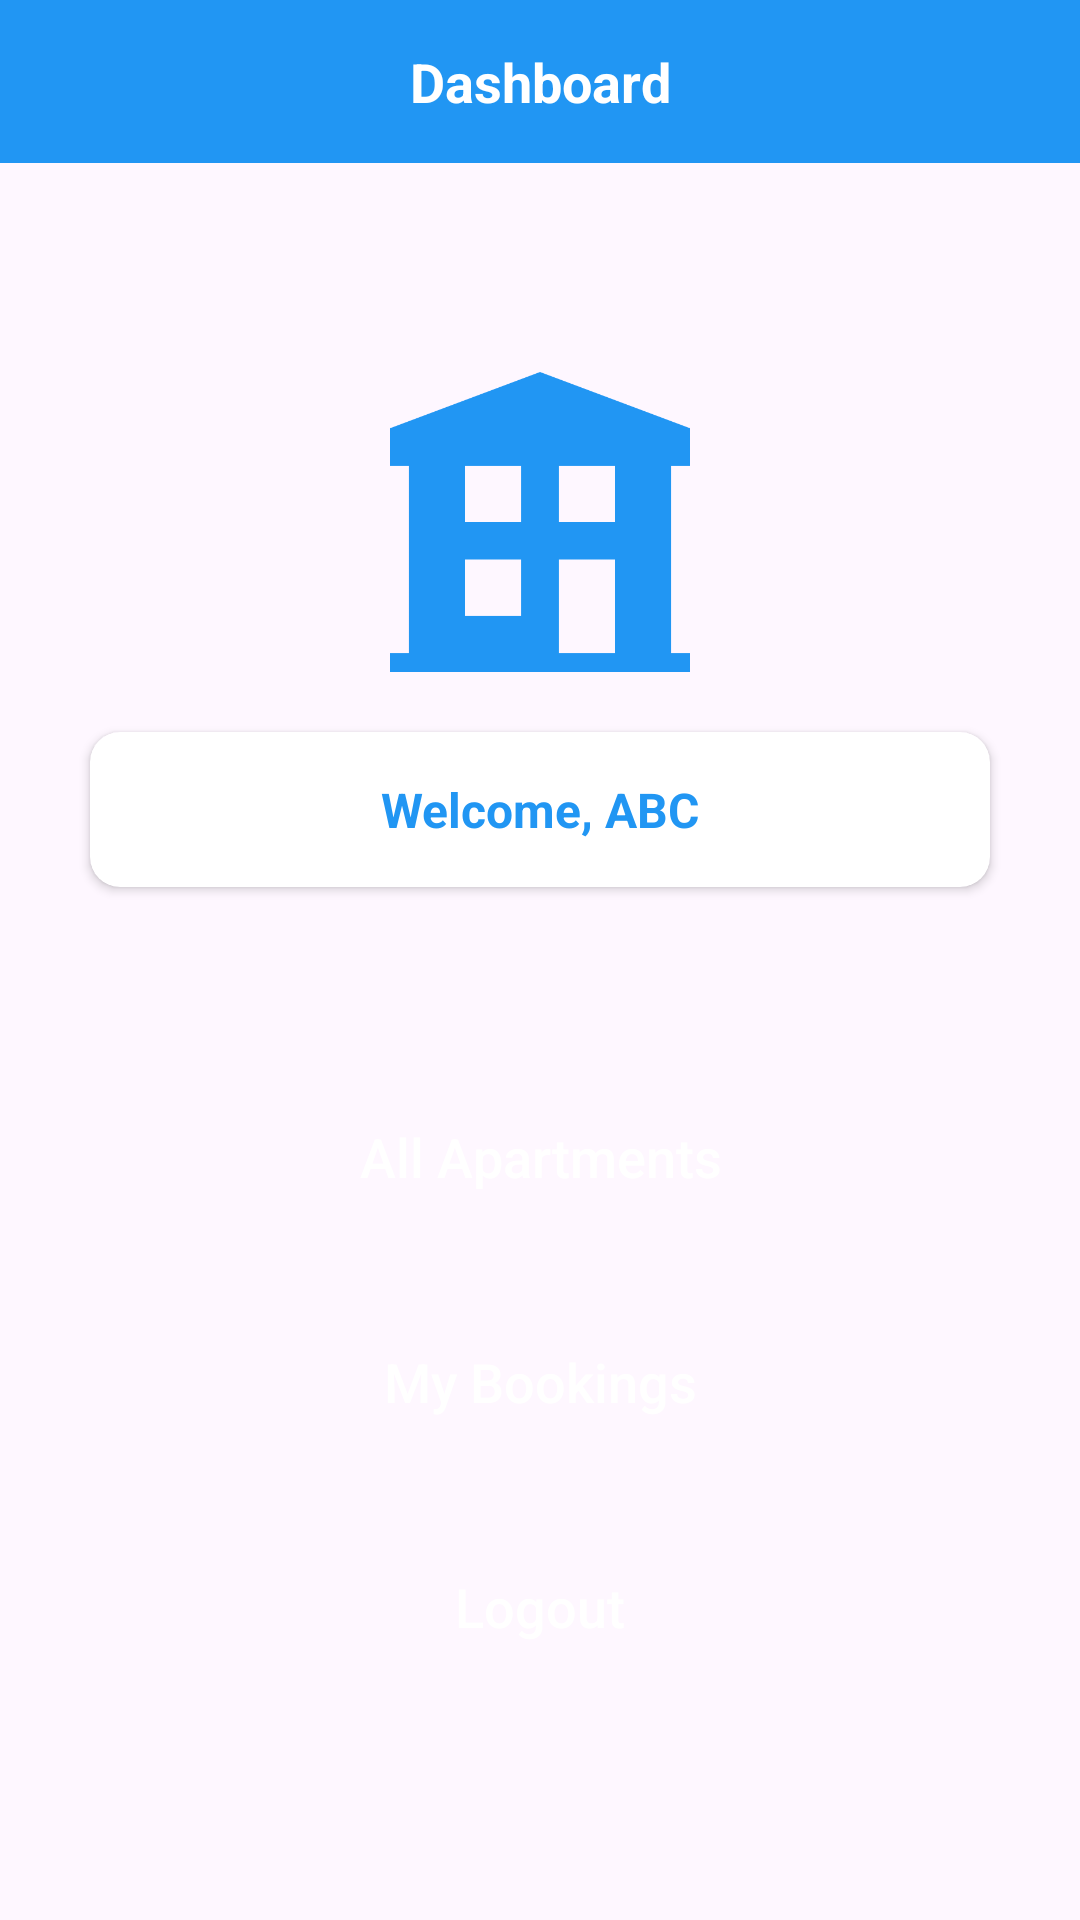

Android layout source for this screen:
<!-- AndroidManifest.xml: application theme Theme.AppartmentRentingApp -->
<!-- res/layout/activity_main.xml -->
<?xml version="1.0" encoding="utf-8"?>
<androidx.constraintlayout.widget.ConstraintLayout xmlns:android="http://schemas.android.com/apk/res/android"
    xmlns:app="http://schemas.android.com/apk/res-auto"
    xmlns:tools="http://schemas.android.com/tools"
    android:layout_width="match_parent"
    android:layout_height="match_parent"
    tools:context=".MainActivity">

    <TextView
        android:id="@+id/tvLabel"
        android:layout_width="match_parent"
        android:layout_height="wrap_content"
        android:gravity="center"
        android:text="Dashboard"
        android:padding="15dp"
        android:background="@color/main"
        android:textSize="18sp"
        android:textStyle="bold"
        android:textColor="@color/white"
        app:layout_constraintTop_toTopOf="parent"/>

    <ScrollView
        android:layout_width="match_parent"
        android:layout_height="wrap_content"
        app:layout_constraintStart_toStartOf="parent"
        app:layout_constraintEnd_toEndOf="parent"
        app:layout_constraintTop_toBottomOf="@+id/tvLabel"
        app:layout_constraintBottom_toBottomOf="parent">

        <LinearLayout
            android:layout_width="match_parent"
            android:layout_height="wrap_content"
            android:orientation="vertical">

            <ImageView
                android:layout_width="100dp"
                android:layout_height="100dp"
                android:layout_gravity="center"
                android:src="@drawable/apartment"/>

            <androidx.cardview.widget.CardView
                android:layout_width="match_parent"
                android:layout_height="wrap_content"
                android:layout_gravity="center"
                app:cardCornerRadius="10dp"
                app:cardElevation="2dp"
                android:layout_marginTop="20dp"
                android:layout_marginHorizontal="30dp"
                android:layout_marginBottom="20dp">

                <TextView
                    android:id="@+id/tvWelcome"
                    android:layout_width="match_parent"
                    android:layout_height="wrap_content"
                    android:gravity="center"
                    android:text="Welcome, ABC"
                    android:paddingVertical="15dp"
                    android:paddingHorizontal="25dp"
                    android:textSize="16sp"
                    android:textStyle="bold"
                    android:textColor="@color/main"/>

            </androidx.cardview.widget.CardView>

            <androidx.appcompat.widget.AppCompatButton
                android:id="@+id/btnAll"
                android:layout_width="match_parent"
                android:layout_height="60dp"
                android:background="@drawable/bg_field"
                android:backgroundTint="@color/main"
                android:textColor="@color/white"
                android:layout_gravity="center"
                android:textAllCaps="false"
                android:layout_marginHorizontal="30dp"
                android:text="All Apartments"
                android:textSize="18sp"
                android:layout_marginTop="40dp"
                android:layout_marginBottom="5dp" />
            <androidx.appcompat.widget.AppCompatButton
                android:id="@+id/btnMyBookings"
                android:layout_width="match_parent"
                android:layout_height="60dp"
                android:background="@drawable/bg_field"
                android:backgroundTint="@color/main"
                android:textColor="@color/white"
                android:layout_gravity="center"
                android:textAllCaps="false"
                android:layout_marginHorizontal="30dp"
                android:text="My Bookings"
                android:textSize="18sp"
                android:layout_marginTop="10dp"
                android:layout_marginBottom="5dp" />
            <androidx.appcompat.widget.AppCompatButton
                android:id="@+id/btnLogout"
                android:layout_width="match_parent"
                android:layout_height="60dp"
                android:background="@drawable/bg_field"
                android:backgroundTint="@color/main"
                android:textColor="@color/white"
                android:layout_gravity="center"
                android:textAllCaps="false"
                android:layout_marginHorizontal="30dp"
                android:text="Logout"
                android:textSize="18sp"
                android:layout_marginTop="10dp"
                android:layout_marginBottom="5dp" />

        </LinearLayout>

    </ScrollView>
</androidx.constraintlayout.widget.ConstraintLayout>
<!-- resources referenced by this layout -->
<resources>
  <color name="main">#2196F3</color>
  <color name="white">#FFFFFFFF</color>
  <!-- drawable apartment: png bitmap (drawable, 3156 bytes) -->
  <style name="Theme.AppartmentRentingApp" parent="Base.Theme.AppartmentRentingApp" />
  <style name="Base.Theme.AppartmentRentingApp" parent="Theme.Material3.DayNight.NoActionBar">
          
           <item name="colorPrimary">@color/main</item>
      </style>
</resources>
